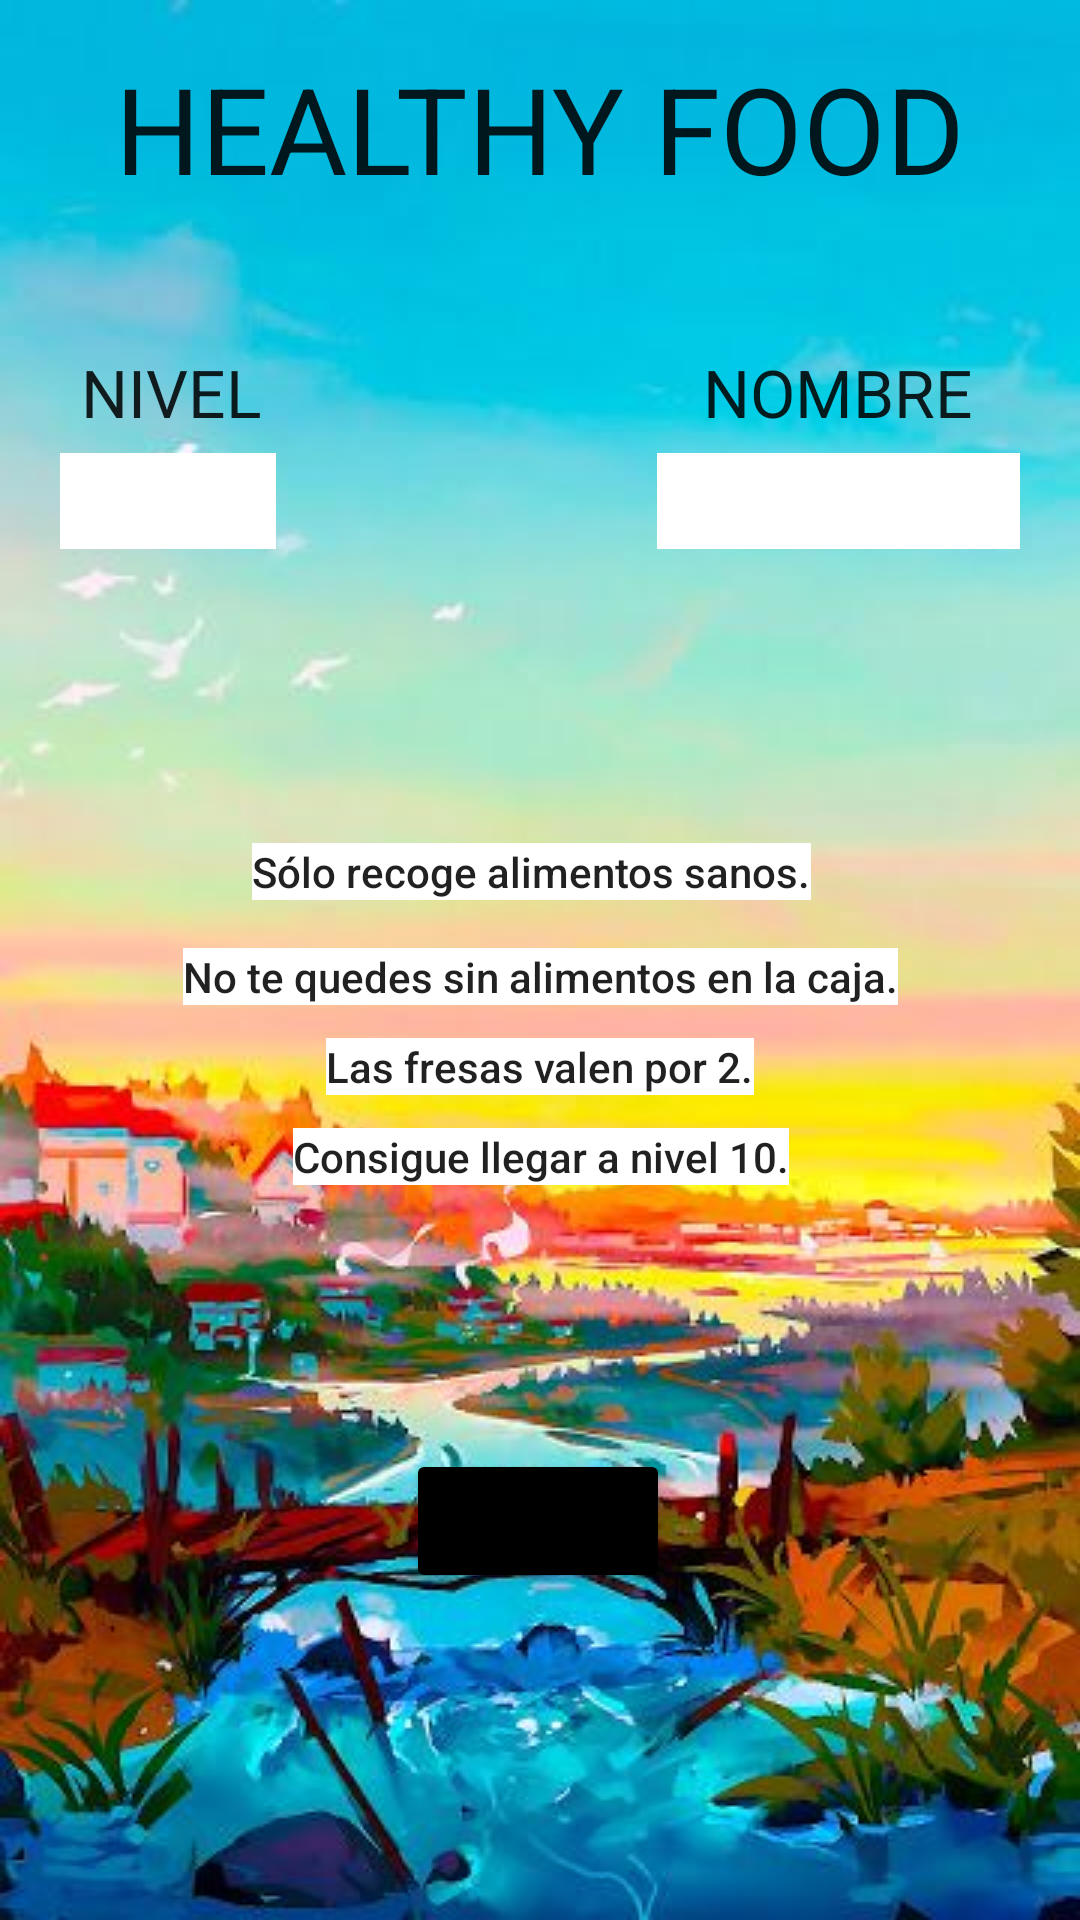

Produce the Android XML layout that renders to this screen, including the resource entries it uses.
<!-- AndroidManifest.xml: application theme Theme.FoodGame -->
<!-- res/layout/activity_menu.xml -->
<?xml version="1.0" encoding="utf-8"?>
<androidx.constraintlayout.widget.ConstraintLayout xmlns:android="http://schemas.android.com/apk/res/android"
    xmlns:app="http://schemas.android.com/apk/res-auto"
    xmlns:tools="http://schemas.android.com/tools"
    android:layout_width="match_parent"
    android:layout_height="match_parent"
    android:background="@drawable/farm"
    tools:context=".Menu">

    <TextView
        android:id="@+id/textView11"
        android:layout_width="wrap_content"
        android:layout_height="wrap_content"
        android:layout_marginTop="300dp"
        android:background="#FFFFFF"
        android:text="Consigue llegar a nivel 10."
        android:textAppearance="@style/TextAppearance.AppCompat.Body2"
        app:layout_constraintEnd_toEndOf="parent"
        app:layout_constraintHorizontal_bias="0.501"
        app:layout_constraintStart_toStartOf="parent"
        app:layout_constraintTop_toBottomOf="@+id/textView2" />

    <Button
        android:id="@+id/bt_play"
        android:layout_width="wrap_content"
        android:layout_height="wrap_content"
        android:layout_marginTop="300dp"
        android:backgroundTint="#000000"
        android:text="JUGAR"
        app:layout_constraintEnd_toEndOf="parent"
        app:layout_constraintHorizontal_bias="0.498"
        app:layout_constraintStart_toStartOf="parent"
        app:layout_constraintTop_toBottomOf="@+id/sp_nivel" />

    <Spinner
        android:id="@+id/sp_nivel"
        android:layout_width="72dp"
        android:layout_height="32dp"
        android:layout_marginStart="20dp"
        android:layout_marginTop="5dp"
        android:background="#000000"
        android:backgroundTint="#FFFFFF"
        app:layout_constraintStart_toStartOf="parent"
        app:layout_constraintTop_toBottomOf="@+id/textView3" />

    <TextView
        android:id="@+id/textView2"
        android:layout_width="323dp"
        android:layout_height="60dp"
        android:layout_marginTop="16dp"
        android:text="HEALTHY FOOD"
        android:textAlignment="center"
        android:textAppearance="@style/TextAppearance.AppCompat.Large"
        android:textSize="40sp"
        app:layout_constraintEnd_toEndOf="parent"
        app:layout_constraintStart_toStartOf="parent"
        app:layout_constraintTop_toTopOf="parent" />

    <TextView
        android:id="@+id/textView3"
        android:layout_width="74dp"
        android:layout_height="30dp"
        android:layout_marginStart="20dp"
        android:layout_marginTop="40dp"
        android:text="NIVEL"
        android:textAlignment="center"
        android:textAppearance="@style/TextAppearance.AppCompat.Large"
        app:layout_constraintStart_toStartOf="parent"
        app:layout_constraintTop_toBottomOf="@+id/textView2" />

    <TextView
        android:id="@+id/textView"
        android:layout_width="121dp"
        android:layout_height="30dp"
        android:layout_marginTop="40dp"
        android:layout_marginEnd="20dp"
        android:text="NOMBRE"
        android:textAlignment="center"
        android:textAppearance="@style/TextAppearance.AppCompat.Large"
        app:layout_constraintEnd_toEndOf="parent"
        app:layout_constraintTop_toBottomOf="@+id/textView2"
        tools:text="NOMBRE" />

    <EditText
        android:id="@+id/pt_nombre"
        android:layout_width="121dp"
        android:layout_height="32dp"
        android:layout_marginTop="5dp"
        android:layout_marginEnd="20dp"
        android:background="@color/black"
        android:backgroundTint="@color/white"
        android:ems="10"
        android:inputType="textPersonName"
        app:layout_constraintEnd_toEndOf="parent"
        app:layout_constraintTop_toBottomOf="@+id/textView" />

    <TextView
        android:id="@+id/textView6"
        android:layout_width="wrap_content"
        android:layout_height="wrap_content"
        android:layout_marginTop="240dp"
        android:background="#FFFFFF"
        android:text="No te quedes sin alimentos en la caja."
        android:textAppearance="@style/TextAppearance.AppCompat.Body2"
        app:layout_constraintEnd_toEndOf="parent"
        app:layout_constraintStart_toStartOf="parent"
        app:layout_constraintTop_toBottomOf="@+id/textView2" />

    <TextView
        android:id="@+id/textView12"
        android:layout_width="wrap_content"
        android:layout_height="wrap_content"
        android:layout_marginTop="205dp"
        android:background="#FFFFFF"
        android:text="Sólo recoge alimentos sanos."
        android:textAppearance="@style/TextAppearance.AppCompat.Body2"
        app:layout_constraintEnd_toEndOf="parent"
        app:layout_constraintHorizontal_bias="0.484"
        app:layout_constraintStart_toStartOf="parent"
        app:layout_constraintTop_toBottomOf="@+id/textView2" />

    <TextView
        android:id="@+id/textView5"
        android:layout_width="wrap_content"
        android:layout_height="wrap_content"
        android:layout_marginTop="270dp"
        android:background="#FFFFFF"
        android:text="Las fresas valen por 2."
        android:textAppearance="@style/TextAppearance.AppCompat.Body2"
        app:layout_constraintEnd_toEndOf="parent"
        app:layout_constraintStart_toStartOf="parent"
        app:layout_constraintTop_toBottomOf="@+id/textView2" />

</androidx.constraintlayout.widget.ConstraintLayout>
<!-- resources referenced by this layout -->
<resources>
  <!-- drawable farm: jpg bitmap (drawable-v24, 38518 bytes) -->
  <style name="Theme.FoodGame" parent="Theme.MaterialComponents.DayNight.DarkActionBar">
          
          <item name="colorPrimary">@color/purple_500</item>
          <item name="colorPrimaryVariant">@color/purple_700</item>
          <item name="colorOnPrimary">@color/white</item>
          
          <item name="colorSecondary">@color/teal_200</item>
          <item name="colorSecondaryVariant">@color/teal_700</item>
          <item name="colorOnSecondary">@color/black</item>
          
          <item name="android:statusBarColor">?attr/colorPrimaryVariant</item>
          
      </style>
  <!-- not gathered from this repository: default colours our renderer supplied (Android Studio template values) -->
  <color name="purple_500">#FF6200EE</color>
  <color name="purple_700">#FF3700B3</color>
  <color name="teal_200">#FF03DAC5</color>
  <color name="teal_700">#FF018786</color>
  <color name="black">#FF000000</color>
  <color name="white">#FFFFFFFF</color>
</resources>
